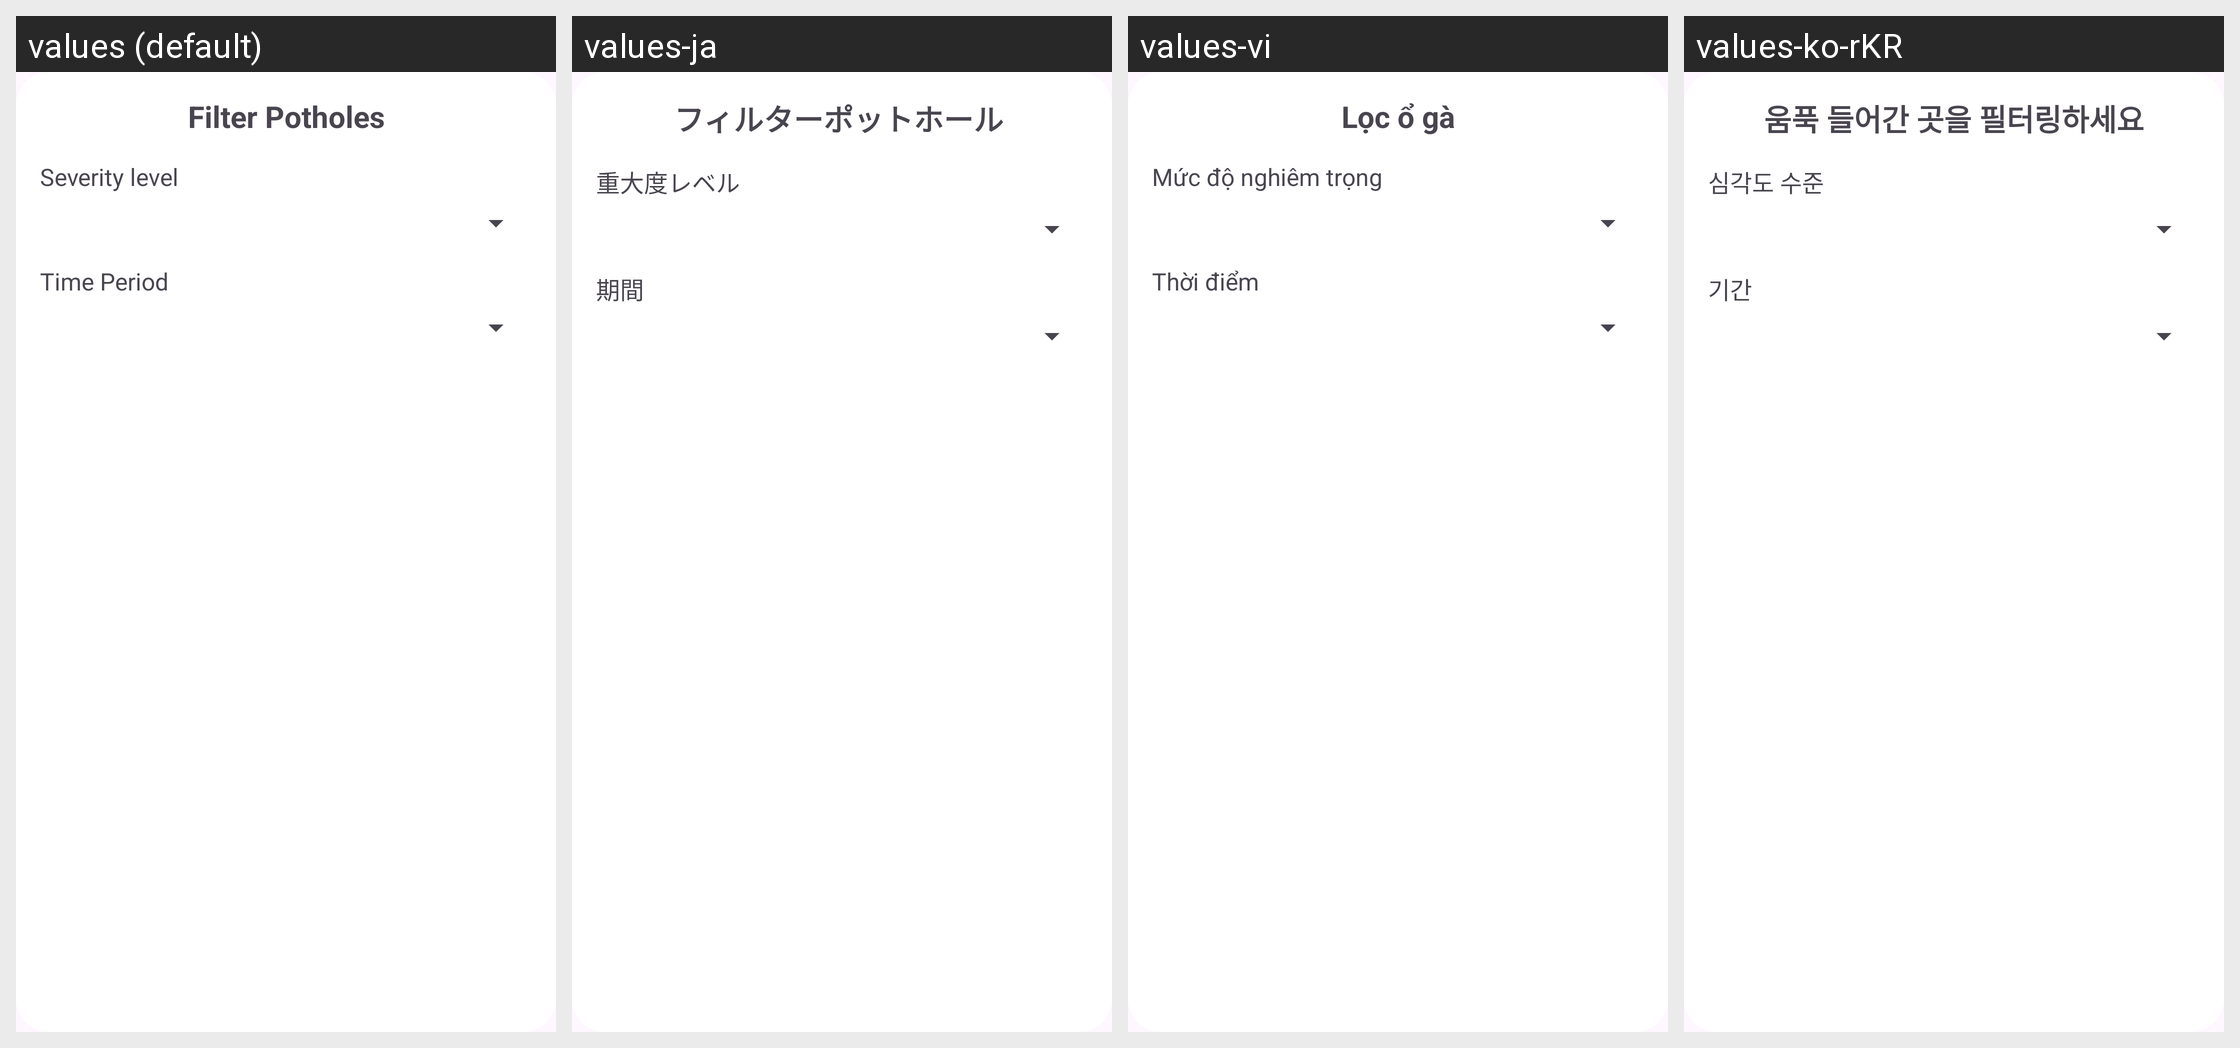

Here is an Android app screen in its default locale and in the app's own translations. Write out the translated-string differences for the strings that appear on this screen.
Android screen res/layout/dialog_filter_potholes.xml rendered under 4 locales, left to right: values (default), values-ja, values-vi, values-ko-rKR. Device: Nexus 5 (rendered at 1080×1920; each locale shown at half size, 540×960, under a caption strip naming it); theme Theme.PotholePatrol.
Strings drawn on this screen, with the default value and each locale's value (text and hints the layout hard-codes, and strings that could not be matched under every locale, appear in the picture but are not listed):

filter_potholes
  values: Filter Potholes
  values-ja: フィルターポットホール 
  values-vi: Lọc ổ gà
  values-ko-rKR: 움푹 들어간 곳을 필터링하세요

severity_level
  values: Severity level
  values-ja: 重大度レベル
  values-vi: Mức độ nghiêm trọng
  values-ko-rKR: 심각도 수준

time_period
  values: Time Period
  values-ja: 期間 
  values-vi: Thời điểm
  values-ko-rKR: 기간
